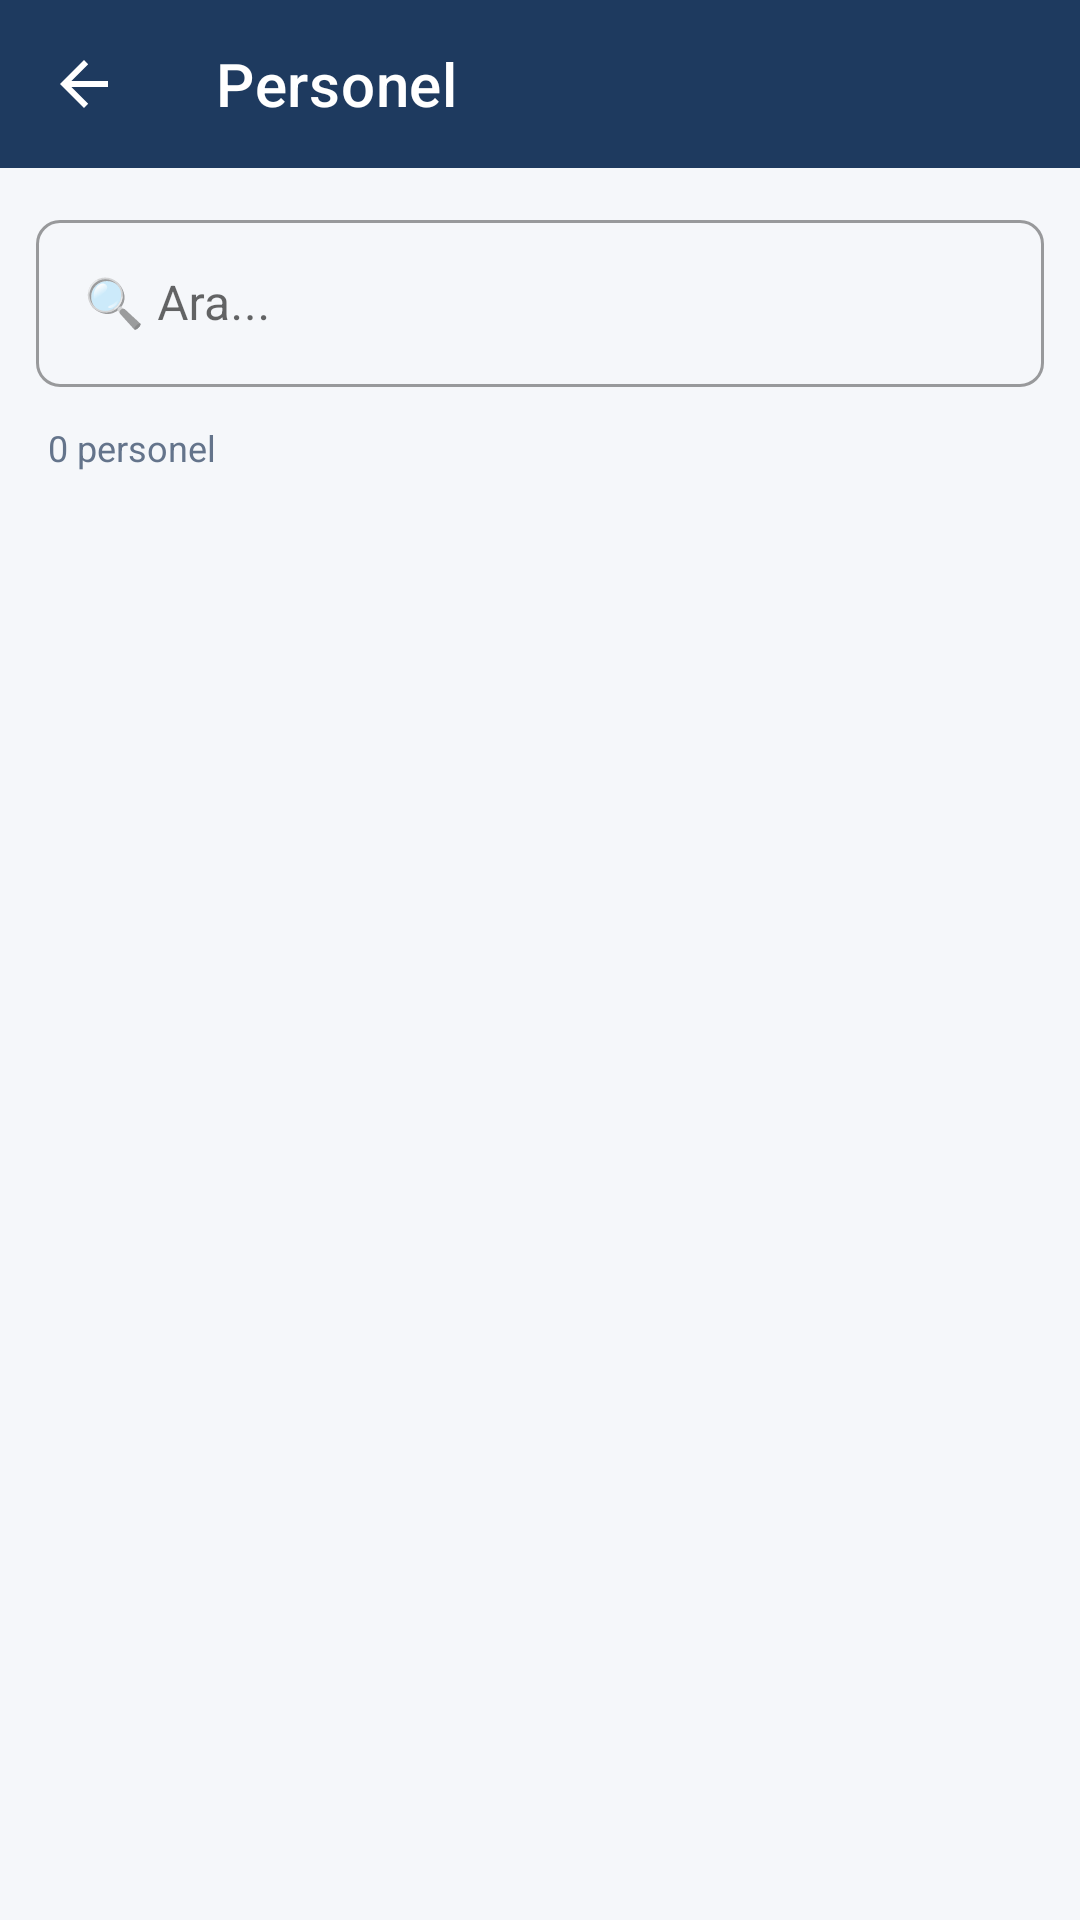

Reconstruct the res/layout file that produces this screen, plus the resources it refers to.
<!-- AndroidManifest.xml: application theme Theme.Crewintel -->
<!-- res/layout/activity_crew_list.xml -->
<?xml version="1.0" encoding="utf-8"?>
<LinearLayout xmlns:android="http://schemas.android.com/apk/res/android"
    android:layout_width="match_parent"
    android:layout_height="match_parent"
    android:orientation="vertical"
    android:background="#f5f7fa">

    
    <com.google.android.material.appbar.MaterialToolbar
        android:id="@+id/toolbar"
        android:layout_width="match_parent"
        android:layout_height="?attr/actionBarSize"
        android:background="#1e3a5f"
        android:theme="@style/ThemeOverlay.MaterialComponents.Dark.ActionBar"
        app:titleTextColor="#ffffff"
        app:navigationIconTint="#ffffff"
        xmlns:app="http://schemas.android.com/apk/res-auto"
        app:title="Personel"
        app:navigationIcon="?attr/homeAsUpIndicator" />

    
    <com.google.android.material.textfield.TextInputLayout
        style="@style/InputStyle"
        android:layout_width="match_parent"
        android:layout_height="wrap_content"
        android:layout_margin="12dp"
        android:hint="🔍 Ara..."
        xmlns:app="http://schemas.android.com/apk/res-auto">

        <com.google.android.material.textfield.TextInputEditText
            android:id="@+id/etSearch"
            android:layout_width="match_parent"
            android:layout_height="wrap_content"
            android:inputType="text" />
    </com.google.android.material.textfield.TextInputLayout>

    
    <TextView
        android:id="@+id/tvCount"
        android:layout_width="match_parent"
        android:layout_height="wrap_content"
        android:paddingHorizontal="16dp"
        android:paddingBottom="8dp"
        android:text="0 personel"
        android:textColor="#64748b"
        android:textSize="12sp" />

    
    <com.google.android.material.progressindicator.LinearProgressIndicator
        android:id="@+id/progressBar"
        android:layout_width="match_parent"
        android:layout_height="wrap_content"
        android:indeterminate="true"
        android:visibility="gone" />

    
    <androidx.recyclerview.widget.RecyclerView
        android:id="@+id/rvCrew"
        android:layout_width="match_parent"
        android:layout_height="0dp"
        android:layout_weight="1"
        android:padding="8dp"
        android:clipToPadding="false" />

    
    <TextView
        android:id="@+id/tvEmpty"
        android:layout_width="match_parent"
        android:layout_height="0dp"
        android:layout_weight="1"
        android:gravity="center"
        android:text="Personel bulunamadı"
        android:textColor="#94a3b8"
        android:textSize="16sp"
        android:visibility="gone" />
</LinearLayout>
<!-- resources referenced by this layout -->
<resources>
  <style name="InputStyle" parent="Widget.MaterialComponents.TextInputLayout.OutlinedBox">
          <item name="boxCornerRadiusTopStart">8dp</item>
          <item name="boxCornerRadiusTopEnd">8dp</item>
          <item name="boxCornerRadiusBottomStart">8dp</item>
          <item name="boxCornerRadiusBottomEnd">8dp</item>
      </style>
  <style name="Theme.Crewintel" parent="Theme.MaterialComponents.DayNight.DarkActionBar">
          <item name="colorPrimary">#1e3a5f</item>
          <item name="colorPrimaryVariant">#2d5a8e</item>
          <item name="colorOnPrimary">#ffffff</item>
          <item name="colorSecondary">#ea580c</item>
          <item name="colorSecondaryVariant">#f97316</item>
          <item name="colorOnSecondary">#ffffff</item>
          <item name="android:statusBarColor">#1e3a5f</item>
          <item name="android:windowBackground">#f5f7fa</item>
      </style>
</resources>
